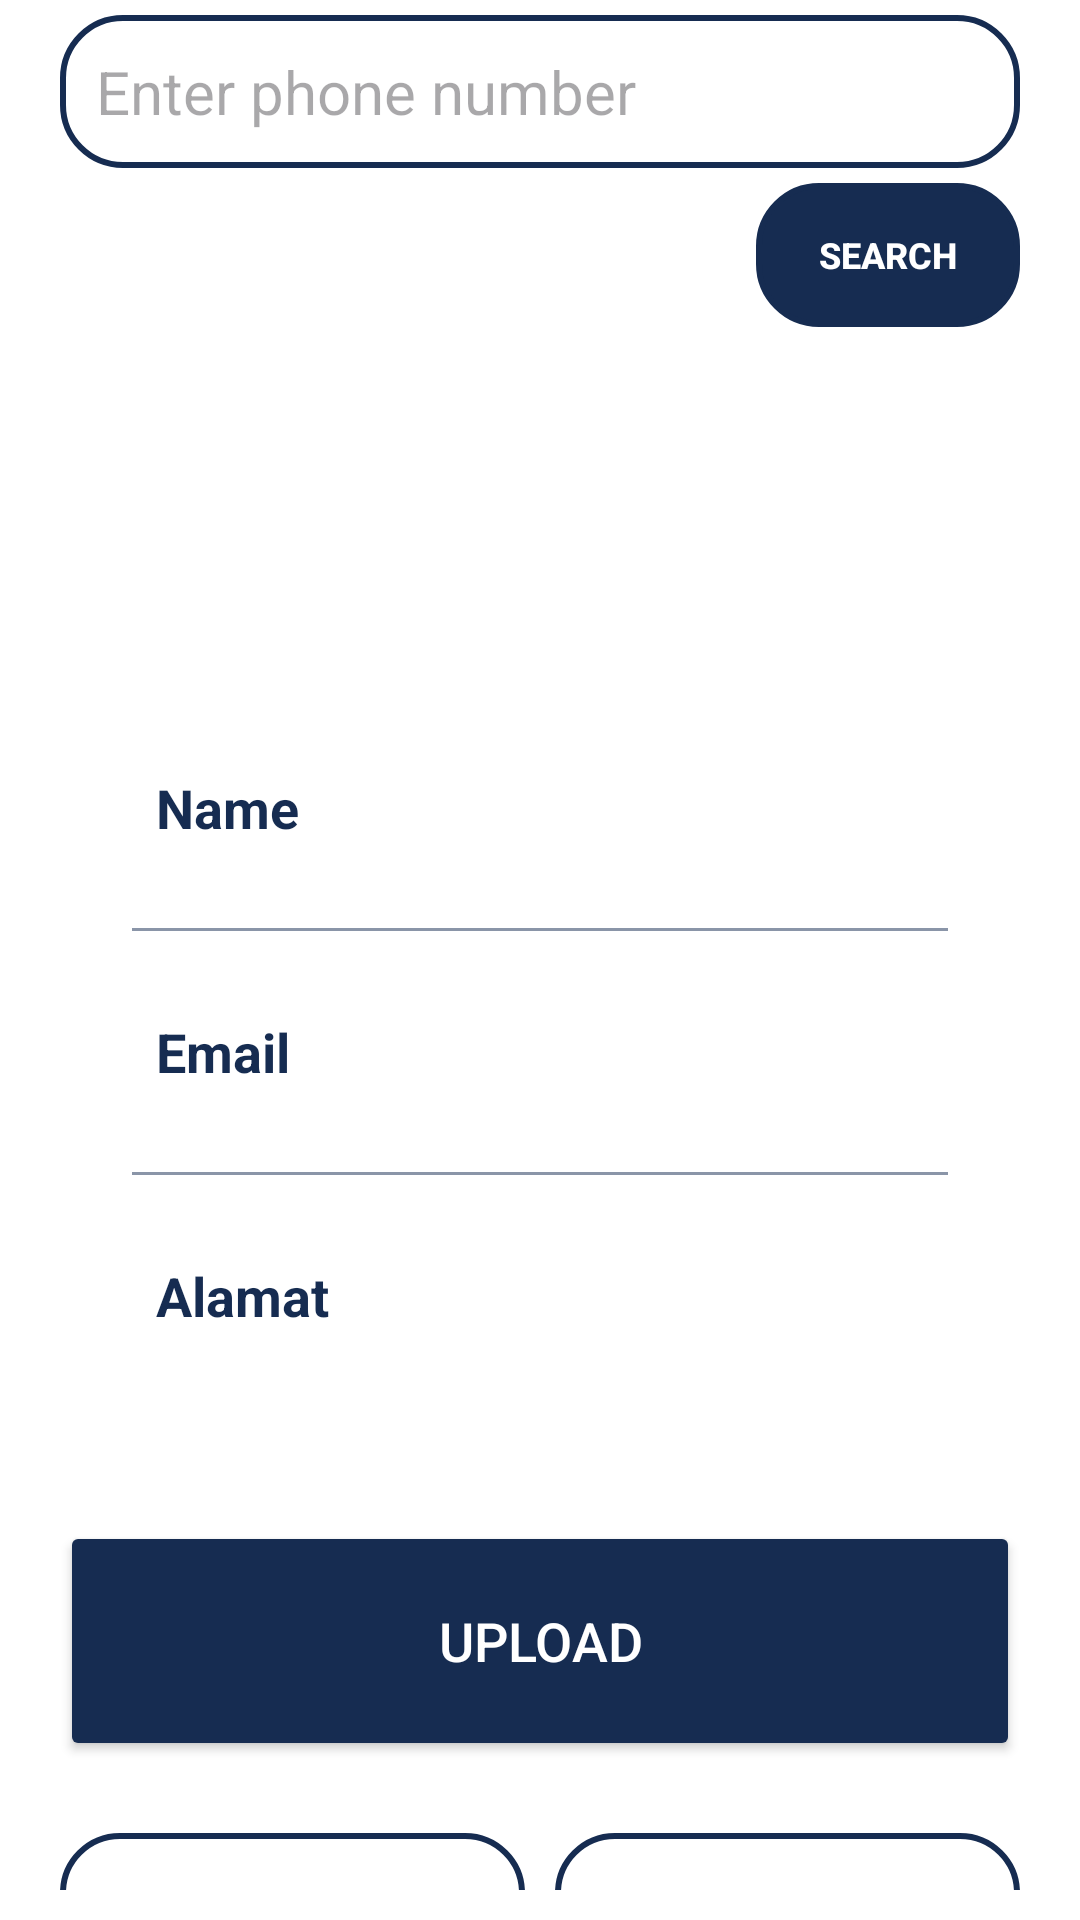

The Android layout XML behind this screen, and the referenced resources:
<!-- AndroidManifest.xml: application theme Theme.App_projectIOT -->
<!-- res/layout/activity_main2.xml -->
<?xml version="1.0" encoding="utf-8"?>
<LinearLayout
    xmlns:android="http://schemas.android.com/apk/res/android"
    xmlns:app="http://schemas.android.com/apk/res-auto"
    xmlns:tools="http://schemas.android.com/tools"
    android:layout_width="match_parent"
    android:layout_height="match_parent"
    android:orientation="vertical"
    android:gravity="center_vertical"
    android:background="@color/white"
    tools:context=".MainActivity2">
    <androidx.constraintlayout.widget.ConstraintLayout
        android:layout_width="match_parent"
        android:layout_height="wrap_content">

        <EditText
            android:layout_width="match_parent"
            android:layout_height="wrap_content"
            android:id="@+id/searchPhone"
            android:layout_marginTop="5dp"
            android:layout_marginStart="20dp"
            android:layout_marginEnd="20dp"
            android:padding="12dp"
            android:background="@drawable/edit_text"
            android:hint="Enter phone number"
            android:textSize="20sp"
            android:textColor="@color/black"
            app:layout_constraintEnd_toEndOf="parent"
            app:layout_constraintStart_toStartOf="parent"
            app:layout_constraintTop_toTopOf="parent"/>
        <androidx.appcompat.widget.AppCompatButton
            android:layout_width="wrap_content"
            android:layout_height="wrap_content"
            android:background="@drawable/edit_text"
            android:backgroundTint="@color/Primary3"
            android:id="@+id/searchButton"
            android:text="Search"
            android:textColor="@color/white"
            android:textSize="12sp"
            android:textStyle="bold"
            android:layout_marginTop="5dp"
            android:padding="8dp"
            app:cornerRadius = "20dp"
            android:layout_marginEnd="20dp"
            app:layout_constraintEnd_toEndOf="parent"
            app:layout_constraintTop_toBottomOf="@id/searchPhone"/>
        <LinearLayout
            android:layout_width="match_parent"
            android:layout_height="wrap_content"
            android:orientation="vertical"
            android:padding="10dp"
            android:layout_marginStart="24dp"
            android:layout_marginEnd="24dp"
            android:layout_marginTop="10dp"
            android:background="@color/white"
            app:layout_constraintEnd_toEndOf="parent"
            app:layout_constraintStart_toStartOf="parent"
            app:layout_constraintTop_toBottomOf="@id/searchButton">
            <ImageView
                android:layout_width="100dp"
                android:layout_height="100dp"
                android:layout_gravity="center"
                android:src="@drawable/foto_bio"/>
            <LinearLayout
                android:layout_width="match_parent"
                android:layout_height="wrap_content"
                android:orientation="vertical">
                <LinearLayout
                    android:layout_width="match_parent"
                    android:layout_height="match_parent"
                    android:padding="8dp"
                    android:layout_marginLeft="10dp"
                    android:layout_marginRight="10dp"
                    android:layout_marginBottom="10dp"
                    android:layout_marginTop="20dp"
                    android:orientation="horizontal">
                    <TextView
                        android:layout_width="wrap_content"
                        android:layout_height="wrap_content"
                        android:id="@+id/name"
                        android:layout_weight="1"
                        android:text="Name"
                        android:textStyle="bold"
                        android:textColor="@color/Primary3"
                        android:textSize="18sp"/>
                    <TextView
                        android:layout_width="wrap_content"
                        android:layout_height="wrap_content"
                        android:id="@+id/readName"
                        android:text=""
                        android:layout_weight="1"
                        android:textAlignment="viewEnd"
                        android:textColor="@color/Primary3"
                        android:textSize="18sp"/>
                </LinearLayout>
                <androidx.appcompat.widget.AppCompatImageView
                    android:layout_width="match_parent"
                    android:layout_height="1dp"
                    android:layout_margin="10dp"
                    android:alpha="0.5"
                    android:background="@color/Primary3"/>
                <LinearLayout
                    android:layout_width="match_parent"
                    android:layout_height="match_parent"
                    android:layout_margin="10dp"
                    android:padding="8dp"
                    android:orientation="horizontal">
                    <TextView
                        android:layout_width="wrap_content"
                        android:layout_height="wrap_content"
                        android:id="@+id/operator"
                        android:layout_weight="1"
                        android:text="Email"
                        android:textStyle="bold"
                        android:textColor="@color/Primary3"
                        android:textSize="18sp"/>
                    <TextView
                        android:layout_width="wrap_content"
                        android:layout_height="wrap_content"
                        android:id="@+id/readOperator"
                        android:text=""
                        android:layout_weight="1"
                        android:textAlignment="viewEnd"
                        android:textColor="@color/Primary3"
                        android:textSize="18sp"/>
                </LinearLayout>
                <androidx.appcompat.widget.AppCompatImageView
                    android:layout_width="match_parent"
                    android:layout_height="1dp"
                    android:layout_margin="10dp"
                    android:alpha="0.5"
                    android:background="@color/Primary3"/>
                <LinearLayout
                    android:layout_width="match_parent"
                    android:layout_height="match_parent"
                    android:layout_margin="10dp"
                    android:padding="8dp"
                    android:orientation="horizontal">
                    <TextView
                        android:layout_width="wrap_content"
                        android:layout_height="wrap_content"
                        android:id="@+id/location"
                        android:layout_weight="1"
                        android:text="Alamat"
                        android:textStyle="bold"
                        android:textColor="@color/Primary3"
                        android:textSize="18sp"/>
                    <TextView
                        android:layout_width="wrap_content"
                        android:layout_height="wrap_content"
                        android:id="@+id/readLocation"
                        android:text=""
                        android:layout_weight="1"
                        android:textAlignment="viewEnd"
                        android:textColor="@color/Primary3"
                        android:textSize="18sp"/>
                </LinearLayout>
            </LinearLayout>
        </LinearLayout>
    </androidx.constraintlayout.widget.ConstraintLayout>


    <LinearLayout
        android:layout_width="match_parent"
        android:layout_height="wrap_content"
        android:orientation="vertical"
        android:layout_marginTop="5dp"
        android:layout_gravity="center_horizontal"
        android:padding="10dp">

        <Button
            android:id="@+id/mainUpload"
            android:layout_width="match_parent"
            android:layout_height="80dp"
            android:layout_marginStart="10dp"
            android:layout_marginTop="20dp"
            android:layout_marginEnd="10dp"
            android:backgroundTint="@color/Primary3"
            android:textColor="@color/white"
            android:text="Upload"
            android:textSize="18sp"
            app:cornerRadius="20dp" />

        <LinearLayout
            android:layout_width="match_parent"
            android:layout_height="wrap_content"
            android:orientation="horizontal">
            <com.google.android.material.button.MaterialButton
                android:layout_width="0dp"
                android:layout_height="70dp"
                android:text="Update"
                android:id="@+id/mainUpdate"
                android:textSize="18sp"
                android:padding="16dp"
                app:strokeColor="@color/Primary3"
                app:strokeWidth="2dp"
                android:backgroundTint="@color/white"
                android:textColor="@color/Primary3"
                android:layout_weight="1"
                android:layout_marginTop="20dp"
                android:layout_marginStart="10dp"
                app:cornerRadius = "20dp"/>
            <com.google.android.material.button.MaterialButton
                android:layout_width="0dp"
                android:layout_height="70dp"
                android:text="Delete"
                android:id="@+id/mainDelete"
                android:textSize="18sp"
                android:padding="16dp"
                android:layout_weight="1"
                android:layout_marginStart="10dp"
                android:layout_marginTop="20dp"
                android:layout_marginEnd="10dp"
                android:backgroundTint="@color/white"
                android:textColor="@color/Primary3"
                app:strokeWidth="2dp"
                app:strokeColor="@color/Primary3"
                app:cornerRadius = "20dp"/>
        </LinearLayout>
    </LinearLayout>
</LinearLayout>
<!-- resources referenced by this layout -->
<resources>
  <color name="Primary3">#162C51</color>
  <color name="black">#FF000000</color>
  <color name="white">#FFFFFFFF</color>
  <!-- drawable edit_text (drawable) -->
  <?xml version="1.0" encoding="utf-8"?>
  <shape xmlns:android="http://schemas.android.com/apk/res/android"
      android:shape="rectangle">
  
      <stroke android:color="@color/Primary3"
          android:width="2dp"/>
      <corners android:radius="20dp"/>
  
  </shape>
  <style name="Theme.App_projectIOT" parent="Base.Theme.App_projectIOT" />
  <style name="Base.Theme.App_projectIOT" parent="Theme.Material3.DayNight.NoActionBar">
          
          
      </style>
</resources>
